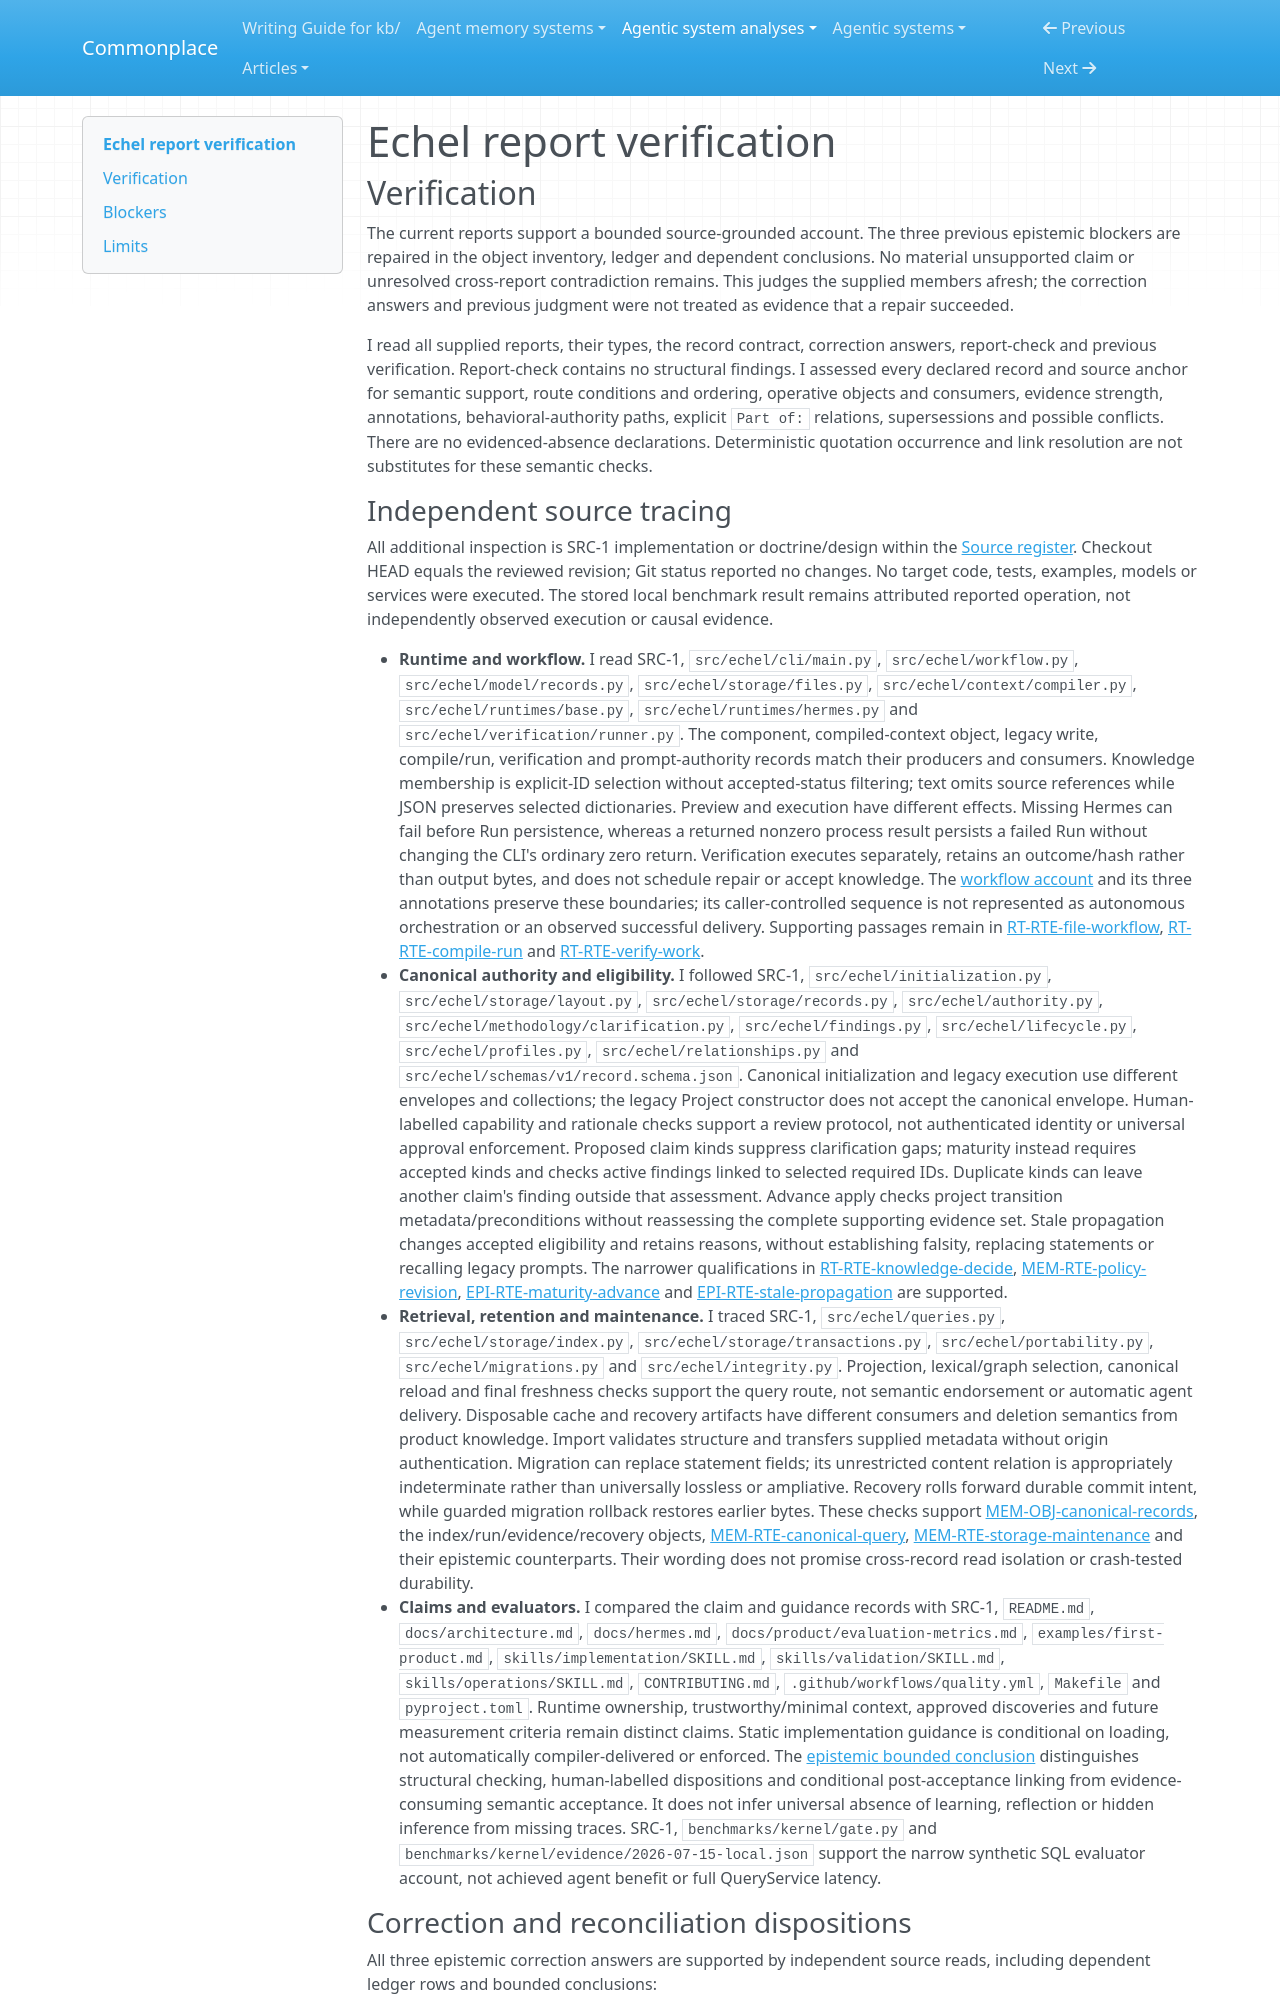

repository: zby/commonplace · page: agentic-system-analyses/retained/echel/report-verification/index.html · generator: mkdocs

---
type: agentic-system-analyses/types/agentic-system-verification.md
description: "Independent report verification of Echel's runtime, memory, epistemic and workflow accounts at aee36de4d2d1c404fb36e9ad68cc0a920784ee61."
run-id: AAS-2026-10-15-echel-08d27848b99a-01
reviewed-boundary: aee36de4d2d1c404fb36e9ad68cc0a920784ee61
---

# Echel report verification

## Verification

The current reports support a bounded source-grounded account. The three previous epistemic blockers are repaired in the object inventory, ledger and dependent conclusions. No material unsupported claim or unresolved cross-report contradiction remains. This judges the supplied members afresh; the correction answers and previous judgment were not treated as evidence that a repair succeeded.

I read all supplied reports, their types, the record contract, correction answers, report-check and previous verification. Report-check contains no structural findings. I assessed every declared record and source anchor for semantic support, route conditions and ordering, operative objects and consumers, evidence strength, annotations, behavioral-authority paths, explicit `Part of:` relations, supersessions and possible conflicts. There are no evidenced-absence declarations. Deterministic quotation occurrence and link resolution are not substitutes for these semantic checks.
